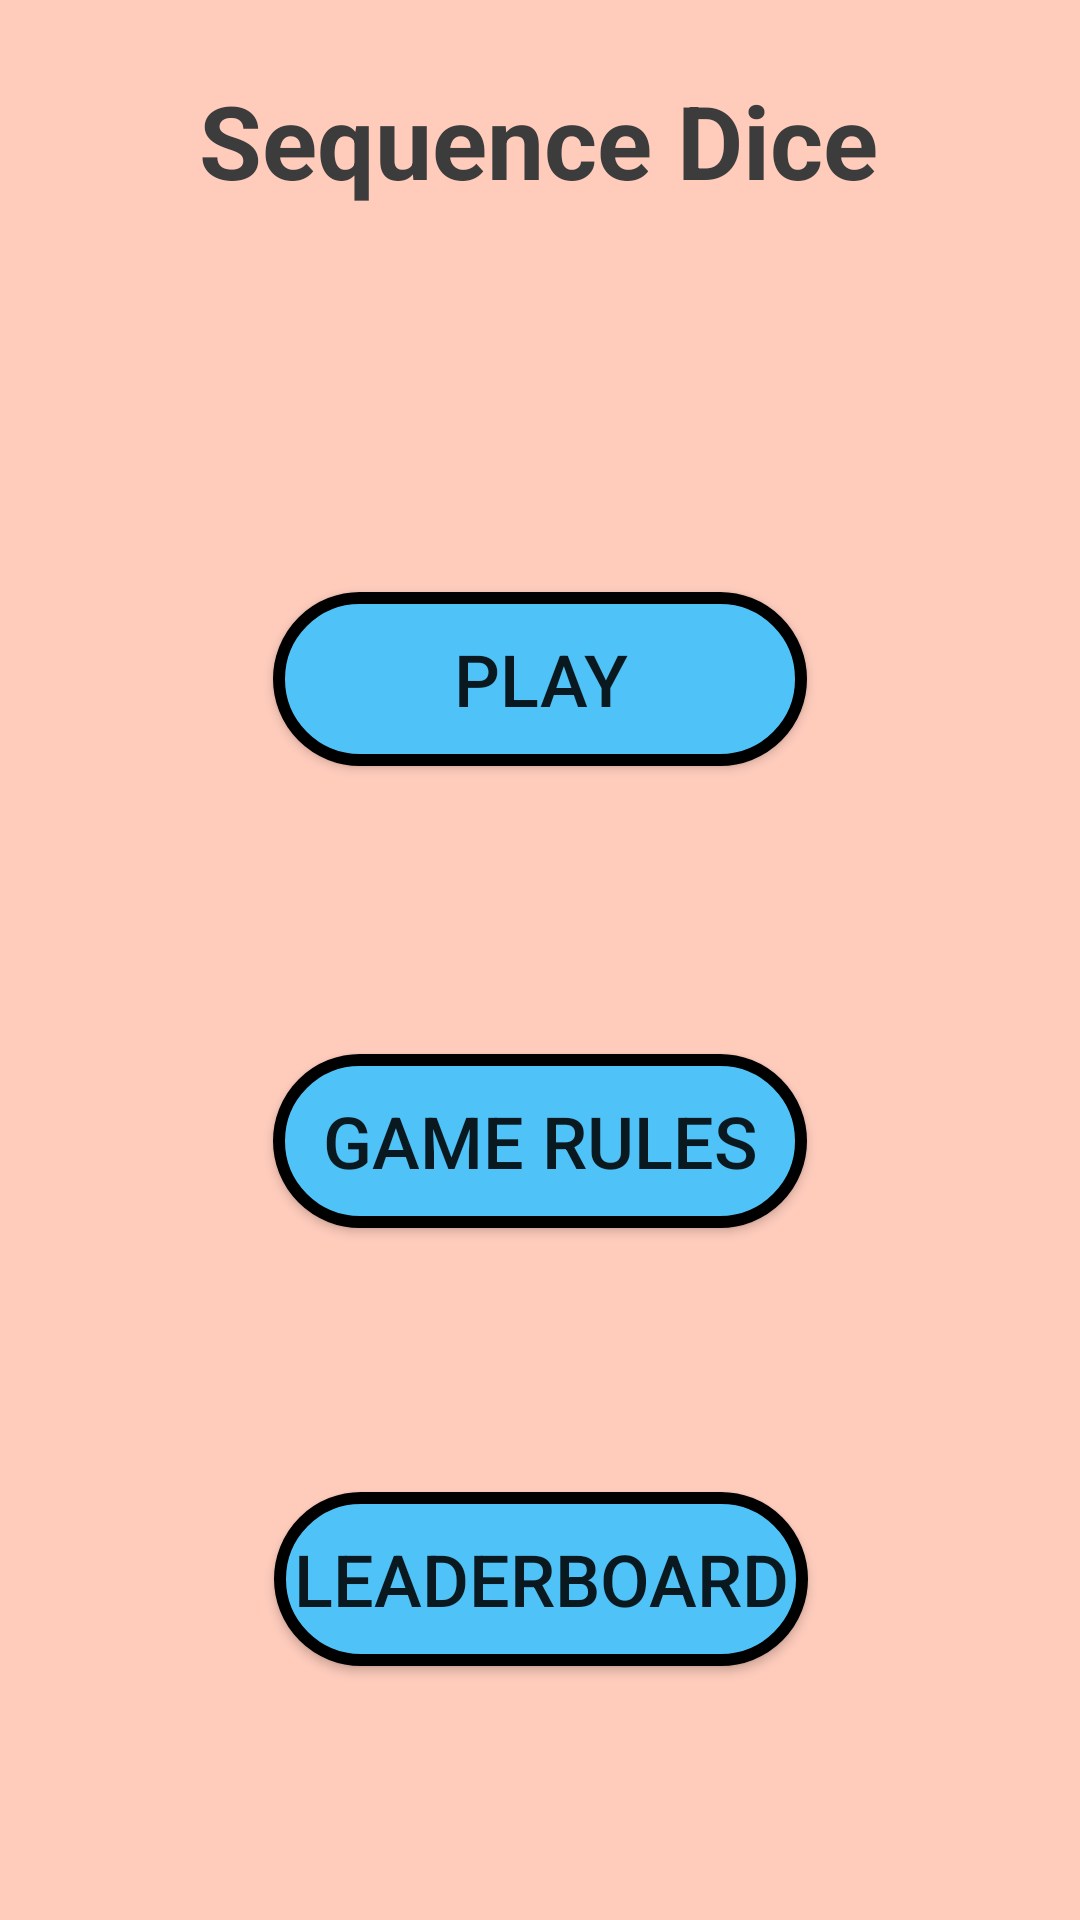

This screen was rendered from an Android layout file. Write that file and the resources it references.
<!-- AndroidManifest.xml: application theme Theme.P1T2_android_app -->
<!-- res/layout/activity_main.xml -->
<?xml version="1.0" encoding="utf-8"?>
<androidx.constraintlayout.widget.ConstraintLayout xmlns:android="http://schemas.android.com/apk/res/android"
    xmlns:app="http://schemas.android.com/apk/res-auto"
    xmlns:tools="http://schemas.android.com/tools"
    android:layout_width="match_parent"
    android:layout_height="match_parent"
    tools:context=".MainScreenActivity"
    android:background="#FFCCBC">

    <Button
        android:id="@+id/startGameButton"
        android:layout_width="178dp"
        android:layout_height="58dp"
        android:layout_marginTop="128dp"
        android:background="@drawable/bluebtn"
        android:onClick="playBtnClicked"
        android:text="@string/playBtn"
        android:textSize="24sp"
        app:layout_constraintEnd_toEndOf="parent"
        app:layout_constraintStart_toStartOf="parent"
        app:layout_constraintTop_toBottomOf="@+id/textView" />

    <Button
        android:id="@+id/game_rules_btn"
        android:layout_width="178dp"
        android:layout_height="58dp"
        android:layout_marginTop="96dp"
        android:background="@drawable/bluebtn"
        android:onClick="goToGameRules"
        android:text="@string/RulesButton"
        android:textSize="24sp"
        app:layout_constraintEnd_toEndOf="parent"
        app:layout_constraintStart_toStartOf="parent"
        app:layout_constraintTop_toBottomOf="@+id/startGameButton" />

    <Button
        android:id="@+id/leaderboard_btn"
        android:layout_width="178dp"
        android:layout_height="58dp"
        android:layout_marginTop="88dp"
        android:background="@drawable/bluebtn"
        android:onClick="goToLeaderboard"
        android:text="@string/LeaderBoard"
        android:textSize="24sp"
        app:layout_constraintEnd_toEndOf="parent"
        app:layout_constraintHorizontal_bias="0.501"
        app:layout_constraintStart_toStartOf="parent"
        app:layout_constraintTop_toBottomOf="@+id/game_rules_btn" />

    <TextView
        android:id="@+id/textView"
        android:layout_width="wrap_content"
        android:layout_height="wrap_content"
        android:layout_marginTop="24dp"
        android:text="@string/homeTitle"
        android:textColor="#3C3C3C"
        android:textSize="34sp"
        android:textStyle="bold"
        app:layout_constraintBottom_toTopOf="@+id/startGameButton"
        app:layout_constraintEnd_toEndOf="parent"
        app:layout_constraintHorizontal_bias="0.497"
        app:layout_constraintStart_toStartOf="parent"
        app:layout_constraintTop_toTopOf="parent"
        app:layout_constraintVertical_bias="0.22" />

</androidx.constraintlayout.widget.ConstraintLayout>
<!-- resources referenced by this layout -->
<resources>
  <!-- drawable bluebtn (drawable) -->
  <?xml version="1.0" encoding="utf-8"?>
  <selector xmlns:android="http://schemas.android.com/apk/res/android">
      <item>
          <shape android:shape = "rectangle">
              <solid android:color="@color/myBlue"/>
              <corners android:radius="100dp"/>
              <stroke android:color="@color/black"  android:width="4dp" />
          </shape>
      </item>
  </selector>
  <string name="LeaderBoard">Leaderboard</string>
  <string name="RulesButton">Game Rules</string>
  <string name="homeTitle">Sequence Dice</string>
  <string name="playBtn">Play</string>
  <style name="Theme.P1T2_android_app" parent="Base.Theme.P1T2_android_app" />
  <color name="myBlue">#4FC3F7</color>
  <color name="black">#FF000000</color>
  <style name="Base.Theme.P1T2_android_app" parent="Theme.AppCompat.Light.NoActionBar">
          
          
      </style>
</resources>
